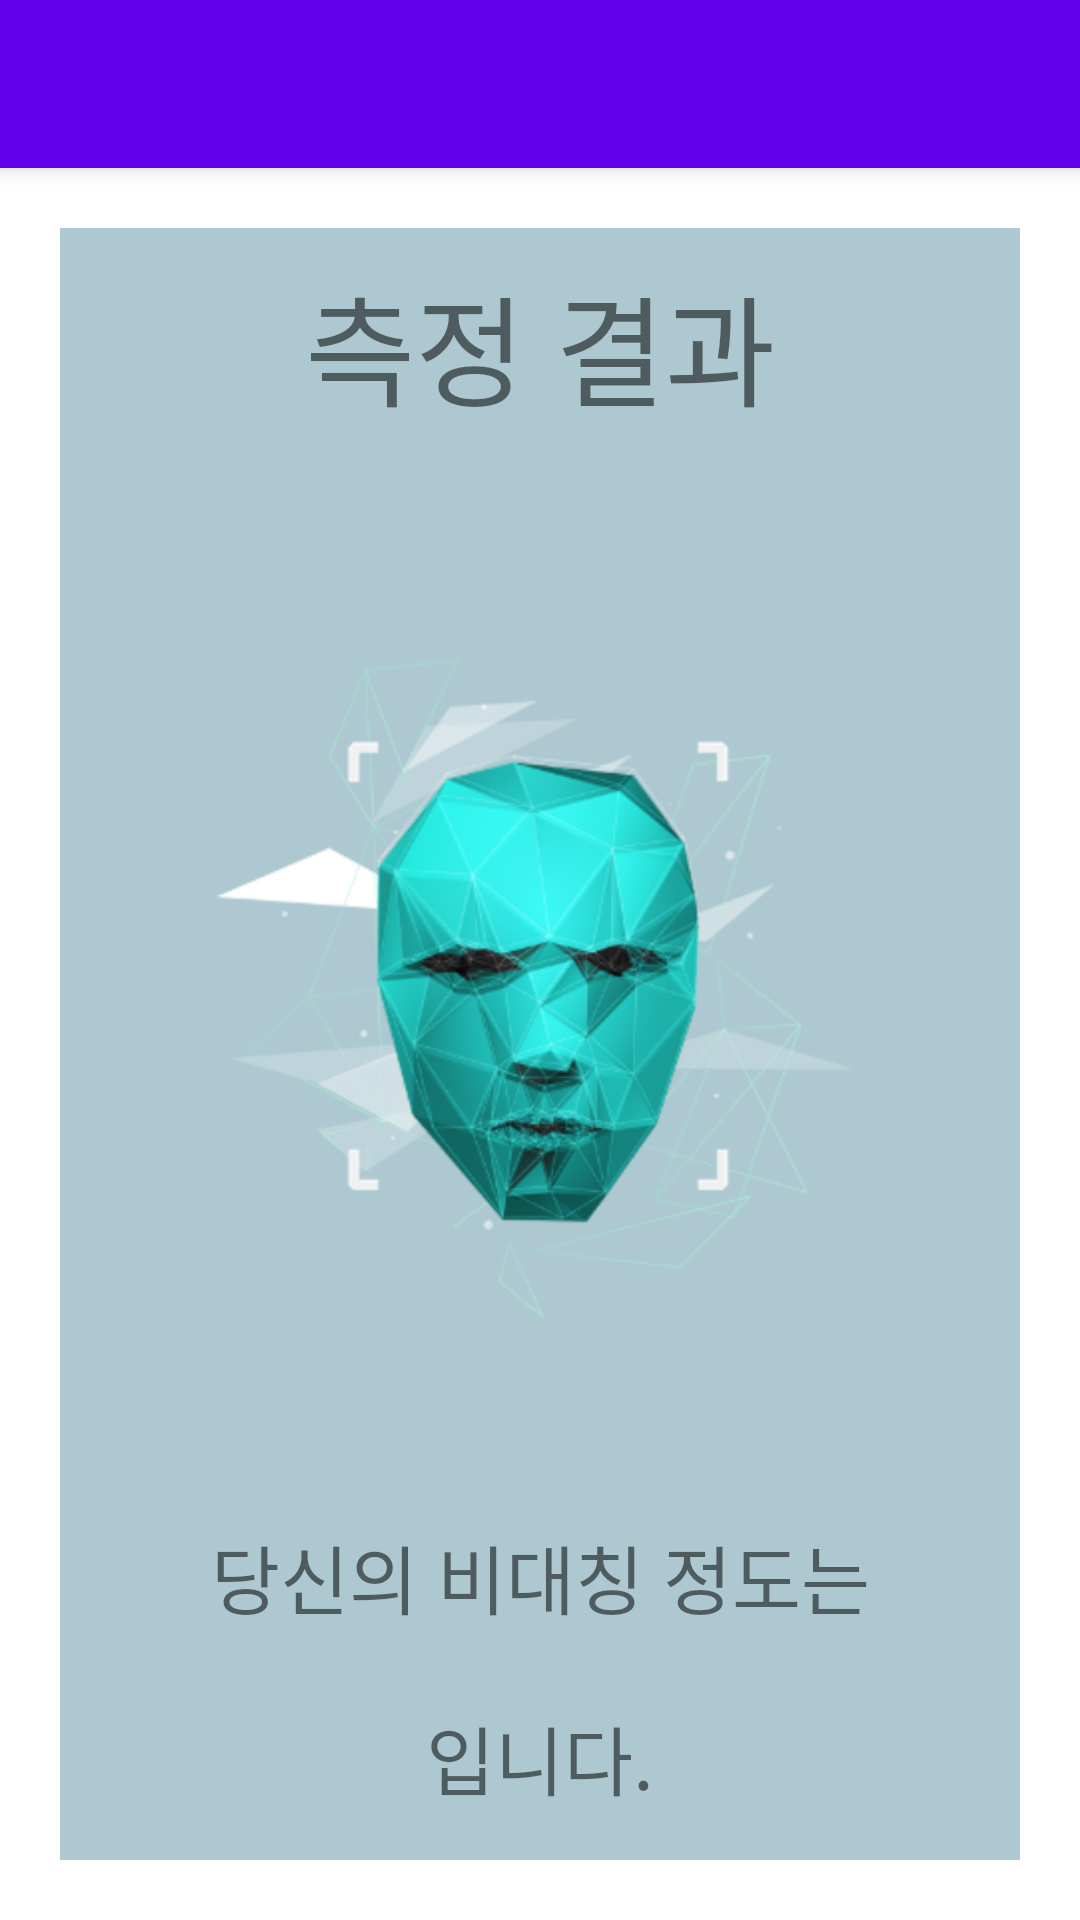

Android layout source for this screen:
<!-- AndroidManifest.xml: application theme Theme.Snsproject -->
<!-- res/layout/activity_facial_symmetry_result.xml -->
<?xml version="1.0" encoding="utf-8"?>
<RelativeLayout
    xmlns:android="http://schemas.android.com/apk/res/android"
    xmlns:app="http://schemas.android.com/apk/res-auto"
    android:layout_width="match_parent"
    android:layout_height="match_parent">

    <include
        layout="@layout/view_toolbar"
        android:layout_width="match_parent"
        android:layout_height="wrap_content" />

    <LinearLayout
        android:layout_width="match_parent"
        android:layout_height="match_parent"
        android:layout_below="@+id/toolbar"
        android:layout_margin="20dp"
        android:background="@drawable/box"
        android:orientation="vertical">

        <TextView
            android:layout_width="match_parent"
            android:layout_height="wrap_content"
            android:layout_margin="10dp"
            android:gravity="center"
            android:text="측정 결과"
            android:textSize="40sp" />

        <ImageView
            android:id="@+id/face_view"
            android:layout_width="match_parent"
            android:layout_height="350dp"
            android:padding="50dp"
            app:srcCompat="@drawable/ic_mark" />
        <LinearLayout
            android:layout_width="match_parent"
            android:layout_height="wrap_content"
            android:orientation="vertical">

            <TextView
                android:layout_width="match_parent"
                android:layout_height="wrap_content"
                android:gravity="center"
                android:padding="3dp"
                android:text="당신의 비대칭 정도는"
                android:textSize="25sp" />

            <TextView
                android:id="@+id/pointvalue"
                android:layout_width="match_parent"
                android:layout_height="18dp"
                android:gravity="center"
                android:padding="3dp"
                android:textSize="25sp" />

            <TextView
                android:layout_width="match_parent"
                android:layout_height="wrap_content"
                android:gravity="center"
                android:padding="3dp"
                android:text="입니다."
                android:textSize="25sp" />
        </LinearLayout>

        <TextView
            android:layout_width="match_parent"
            android:layout_height="match_parent"
            android:layout_margin="20dp"
            android:background="#BFBFBF"
            android:gravity="center"
            android:text="Ads"
            android:textSize="50sp" />
    </LinearLayout>

</RelativeLayout>
<!-- res/layout/view_toolbar.xml (included above) -->
<?xml version="1.0" encoding="utf-8"?>
<androidx.appcompat.widget.Toolbar
    xmlns:android="http://schemas.android.com/apk/res/android"
    xmlns:app="http://schemas.android.com/apk/res-auto"

    android:id="@+id/toolbar"
    android:layout_width="match_parent"
    android:layout_height="?attr/actionBarSize"
    android:background="?attr/colorPrimary"
    android:elevation="4dp"
    app:titleTextColor="#FFFFFF"
    android:theme="@style/Theme.SnsprojectL"
    app:popupTheme="@style/Theme.SnsprojectL" />
<!-- resources referenced by this layout -->
<resources>
  <!-- drawable box (drawable) -->
  <?xml version="1.0" encoding="utf-8"?>
  <shape
      xmlns:android="http://schemas.android.com/apk/res/android"
      android:shape="rectangle">
  
      <solid
          android:color="#FFADC8D0"/>
      <size
          android:height="100dp"
          android:width="100dp"/>
  
  
  </shape>
  <!-- drawable ic_mark: png bitmap (drawable, 191722 bytes) -->
  <style name="Theme.SnsprojectL" parent="@style/Theme.MaterialComponents.Light.NoActionBar">
          
          <item name="colorPrimary">@color/purple_200</item>
          <item name="colorPrimaryVariant">@color/purple_700</item>
          <item name="colorOnPrimary">@color/black</item>
          
          <item name="colorSecondary">@color/teal_200</item>
          <item name="colorSecondaryVariant">@color/teal_200</item>
          <item name="colorOnSecondary">@color/black</item>
          
          <item name="android:statusBarColor" tools:targetApi="l">?attr/colorPrimaryVariant</item>
          
          <item name="colorControlNormal">#FFFFFF</item>
      </style>
  <style name="Theme.Snsproject" parent="Theme.MaterialComponents.DayNight.DarkActionBar">
          
          <item name="colorPrimary">@color/purple_500</item>
          <item name="colorPrimaryVariant">@color/purple_700</item>
          <item name="colorOnPrimary">@color/white</item>
          
          <item name="colorSecondary">@color/teal_200</item>
          <item name="colorSecondaryVariant">@color/teal_700</item>
          <item name="colorOnSecondary">@color/black</item>
          
          <item name="android:statusBarColor" tools:targetApi="l">?attr/colorPrimaryVariant</item>
          
      </style>
  <color name="purple_200">#FFBB86FC</color>
  <color name="purple_700">#FF3700B3</color>
  <color name="black">#FF000000</color>
  <color name="teal_200">#FF03DAC5</color>
  <color name="purple_500">#FF6200EE</color>
  <color name="white">#FFFFFFFF</color>
  <color name="teal_700">#FF018786</color>
</resources>
